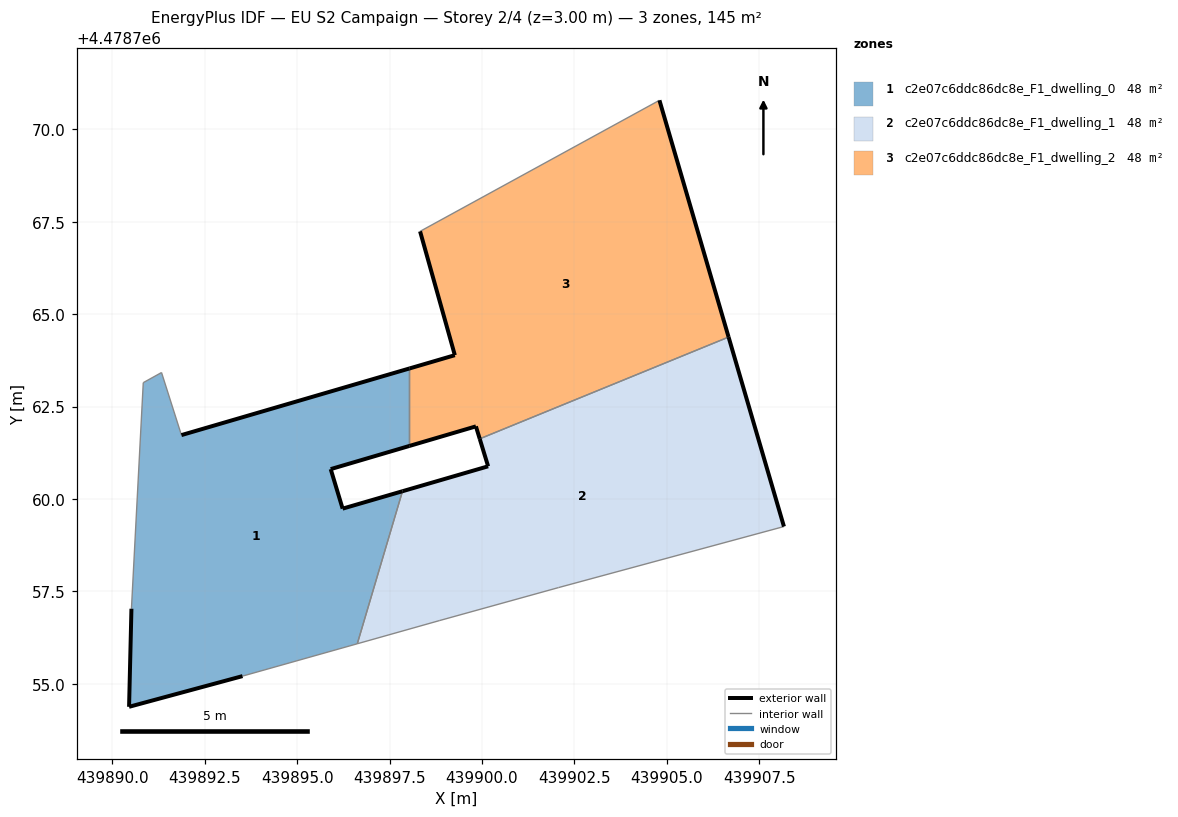
=== STOREY PLAN SPEC (per zone: floor XY polygon, exterior-wall plan segments, windows/doors) ===
zone 1: c2e07c6ddc86dc8e_F1_dwelling_0  (48.4 m²)
  floor: (439896.63, 4478756.09) (439897.85, 4478760.21) (439896.23, 4478759.74) (439895.91, 4478760.81) (439898.04, 4478761.44) (439898.04, 4478763.53) (439891.87, 4478761.73) (439891.33, 4478763.42) (439890.84, 4478763.15) (439890.52, 4478757.03) (439890.46, 4478754.38) (439893.52, 4478755.21)
  exterior wall: (439890.46, 4478754.38) – (439890.52, 4478757.03)  [2.7 m]
  exterior wall: (439891.87, 4478761.73) – (439898.04, 4478763.53)  [6.4 m]
  exterior wall: (439898.04, 4478761.44) – (439895.91, 4478760.81)  [2.2 m]
  exterior wall: (439895.91, 4478760.81) – (439896.23, 4478759.74)  [1.1 m]
  exterior wall: (439896.23, 4478759.74) – (439897.85, 4478760.21)  [1.7 m]
  exterior wall: (439893.52, 4478755.21) – (439890.46, 4478754.38)  [3.2 m]
  interior walls: 6
zone 2: c2e07c6ddc86dc8e_F1_dwelling_1  (48.4 m²)
  floor: (439908.17, 4478759.26) (439906.67, 4478764.38) (439899.94, 4478761.63) (439900.17, 4478760.88) (439897.85, 4478760.21) (439896.63, 4478756.09) (439898.84, 4478756.71) (439902.07, 4478757.61)
  exterior wall: (439897.85, 4478760.21) – (439900.17, 4478760.88)  [2.4 m]
  exterior wall: (439900.17, 4478760.88) – (439899.94, 4478761.63)  [0.8 m]
  exterior wall: (439906.67, 4478764.38) – (439908.17, 4478759.26)  [5.3 m]
  interior walls: 5
zone 3: c2e07c6ddc86dc8e_F1_dwelling_2  (48.4 m²)
  floor: (439906.67, 4478764.38) (439904.80, 4478770.78) (439898.33, 4478767.24) (439899.27, 4478763.89) (439898.04, 4478763.53) (439898.04, 4478761.44) (439899.84, 4478761.96) (439899.94, 4478761.63)
  exterior wall: (439904.80, 4478770.78) – (439906.67, 4478764.38)  [6.7 m]
  exterior wall: (439899.94, 4478761.63) – (439899.84, 4478761.96)  [0.4 m]
  exterior wall: (439899.84, 4478761.96) – (439898.04, 4478761.44)  [1.9 m]
  exterior wall: (439898.04, 4478763.53) – (439899.27, 4478763.89)  [1.3 m]
  exterior wall: (439899.27, 4478763.89) – (439898.33, 4478767.24)  [3.5 m]
  interior walls: 3

=== DERIVED (storey summary) ===
Building: EU S2 Campaign
Storey: 2 of 4  (floor level z = 3.00 m)
Storey gross floor area: 145.1 m²
Zones on this storey: 3
  - c2e07c6ddc86dc8e_F1_dwelling_0: floor 48.4 m²; exterior wall 17.3 m (51.8 m²); WWR 0.0%
  - c2e07c6ddc86dc8e_F1_dwelling_1: floor 48.4 m²; exterior wall 8.5 m (25.6 m²); WWR 0.0%
  - c2e07c6ddc86dc8e_F1_dwelling_2: floor 48.4 m²; exterior wall 13.7 m (41.0 m²); WWR 0.0%
Zone adjacency (shared interzone walls):
  - c2e07c6ddc86dc8e_F1_dwelling_0 ↔ c2e07c6ddc86dc8e_F1_dwelling_1
  - c2e07c6ddc86dc8e_F1_dwelling_0 ↔ c2e07c6ddc86dc8e_F1_dwelling_2
  - c2e07c6ddc86dc8e_F1_dwelling_1 ↔ c2e07c6ddc86dc8e_F1_dwelling_2